The GitHub repository hieultph/handwritten-digits-classification-using-cnn-and-transfer-learning contains a labelled image folder "dataset" with 10 categories: digit 0, digit 1, digit 2, digit 3, digit 4, digit 5, digit 6, digit 7, digit 8, digit 9. Examples follow, each with its label.

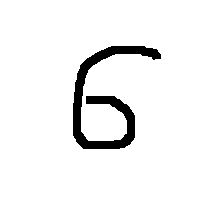
Label: digit 6

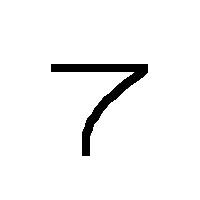
Label: digit 7

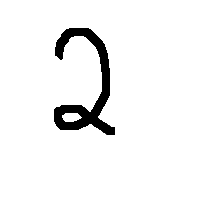
Label: digit 2

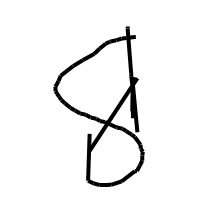
Label: digit 8

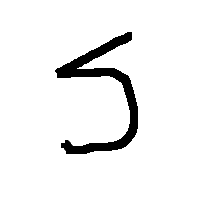
Label: digit 5

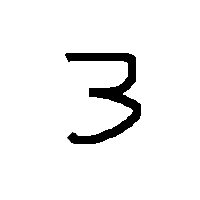
Label: digit 3
